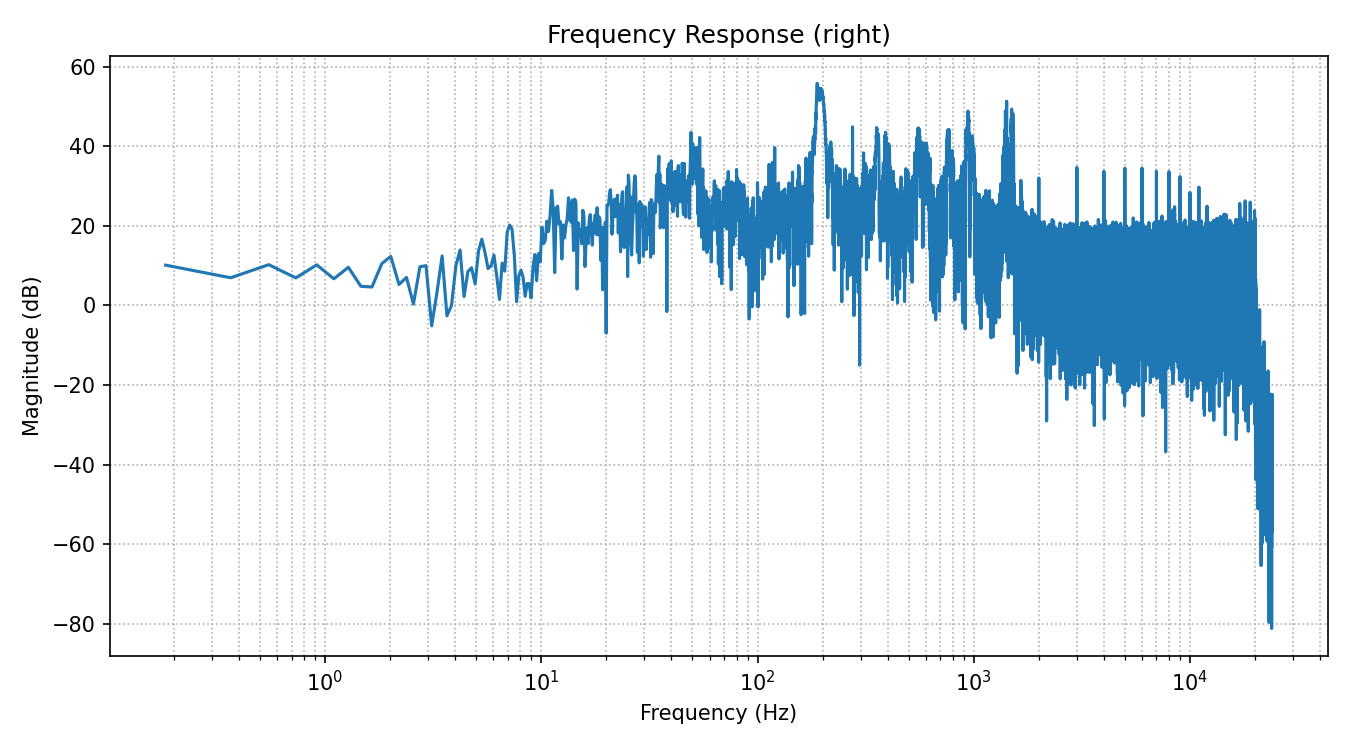

Data behind this chart, as committed beside it:
freq_hz, mag_db
0.1831, 10.12
0.3662, 6.95
0.5493, 10.24
0.7324, 6.92
0.9155, 10.19
1.099, 6.69
1.282, 9.58
1.465, 4.81
1.648, 4.62
1.831, 10.51
2.014, 12.33
2.197, 5.25
2.38, 7.04
2.563, 0.34
2.747, 9.70
2.93, 10.01
3.113, -5.14
3.296, 3.37
3.479, 12.44
3.662, -2.60
3.845, 0.00
4.028, 9.99
4.211, 13.94
4.395, 2.23
4.578, 8.50
4.761, 9.47
4.944, 5.38
5.127, 13.71
5.31, 16.64
5.493, 13.26
5.676, 9.25
5.859, 9.95
6.042, 12.66
6.226, 7.29
6.409, 1.52
6.592, 10.64
6.775, 8.61
6.958, 18.46
7.141, 20.21
7.324, 19.12
7.507, 12.48
7.69, 0.93
7.874, 7.46
8.057, 8.87
8.24, 7.08
8.423, 2.28
8.606, 5.47
8.789, 5.51
8.972, 1.88
9.155, 9.42
9.338, 12.80
9.521, 6.23
9.705, 13.05
9.888, 10.93
10.07, 19.64
10.25, 15.53
10.44, 16.39
10.62, 21.16
10.8, 18.58
10.99, 22.64
... 131,012 more rows
